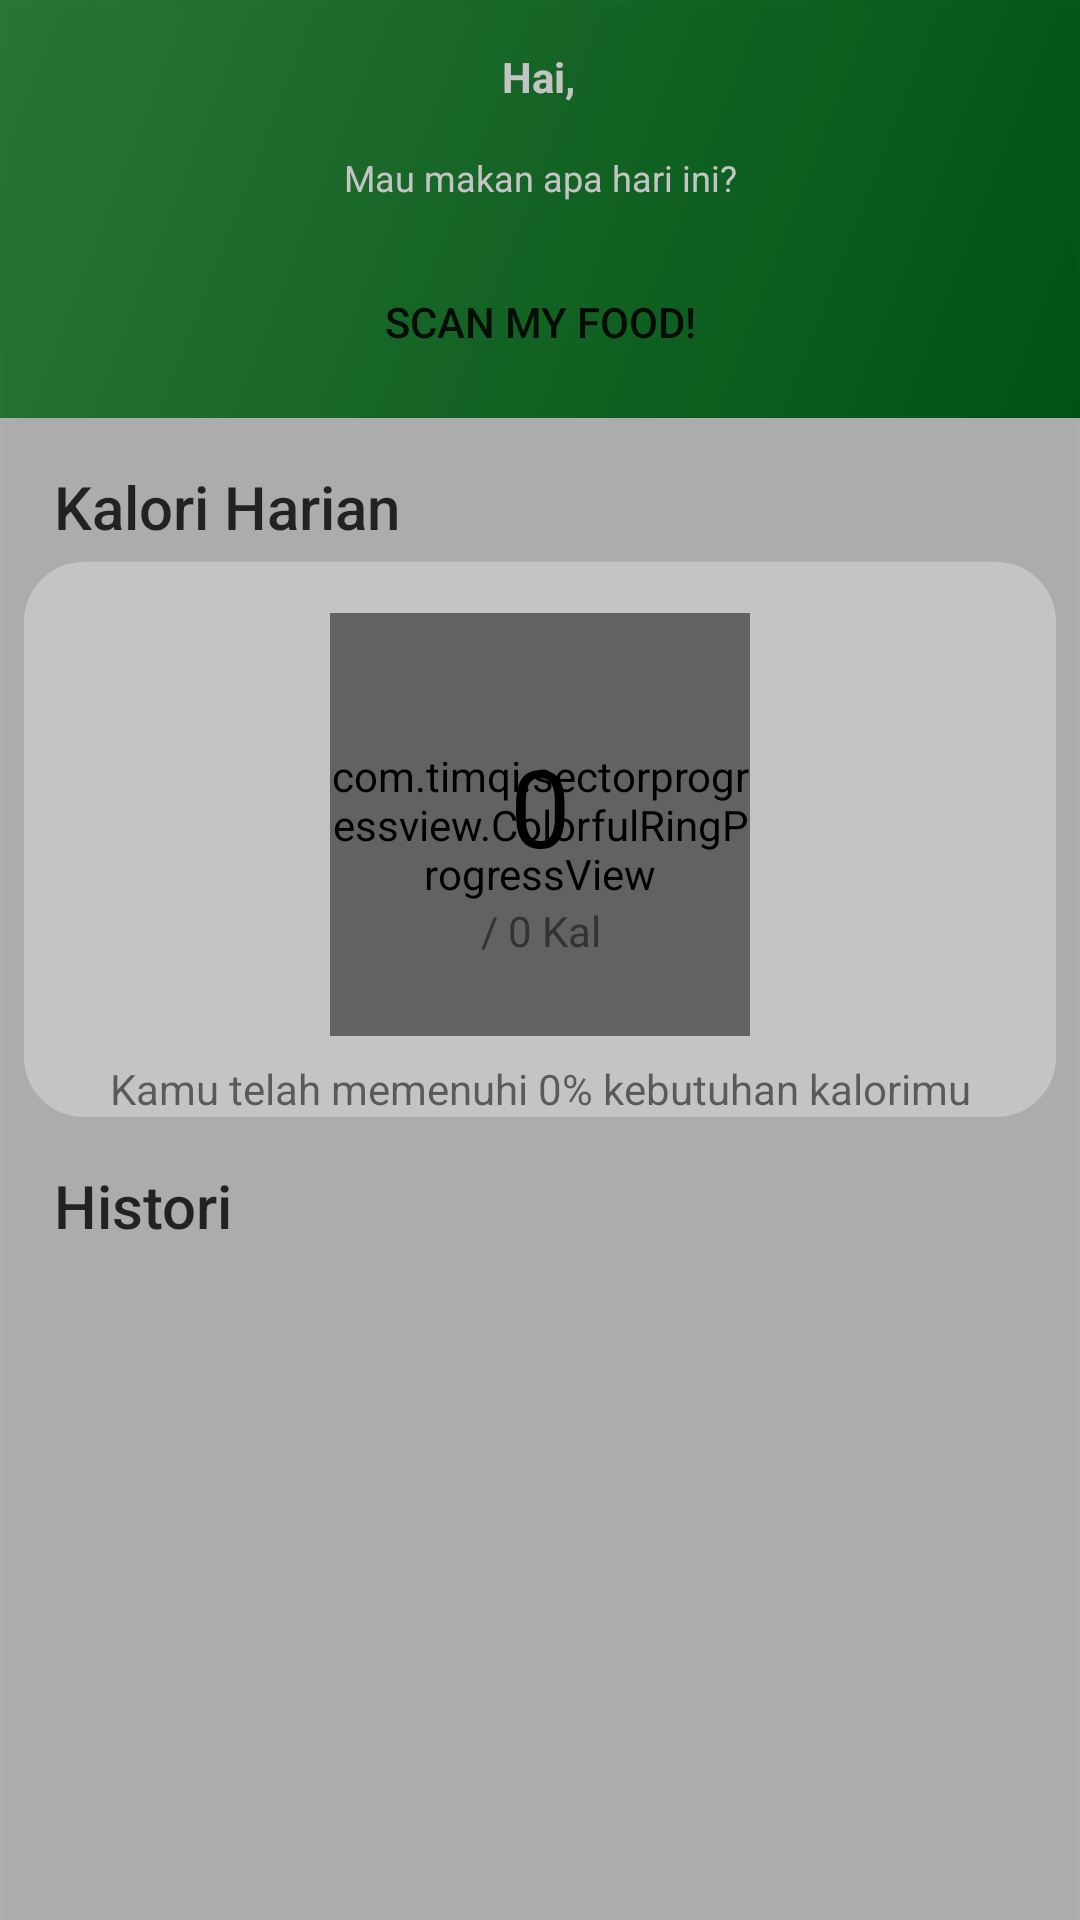

Produce the Android XML layout that renders to this screen, including the resource entries it uses.
<!-- AndroidManifest.xml: application theme AppTheme.NoActionBar -->
<!-- res/layout/fragment_home.xml -->
<?xml version="1.0" encoding="utf-8"?>
<RelativeLayout xmlns:android="http://schemas.android.com/apk/res/android"
    xmlns:app="http://schemas.android.com/apk/res-auto"
    xmlns:tools="http://schemas.android.com/tools"
    android:id="@+id/home_fragment"
    android:layout_width="match_parent"
    android:layout_height="match_parent"
    android:background="@color/md_grey_300">

    <View
        android:id="@+id/viewDimScreen"
        android:layout_width="match_parent"
        android:layout_height="match_parent"
        android:background="#33000000"
        android:elevation="1dp" />

    <android.support.constraint.ConstraintLayout
        android:id="@+id/constraintLayout"
        android:layout_width="match_parent"
        android:layout_height="wrap_content"
        android:layout_alignParentStart="true"
        android:layout_alignParentTop="true"
        android:layout_alignParentEnd="true"
        android:layout_marginStart="0dp"
        android:layout_marginTop="0dp"
        android:layout_marginEnd="0dp"
        android:background="@drawable/gradient_background_selector"
        android:orientation="vertical">

        <TextView
            android:id="@+id/tv_greeting"
            android:layout_width="wrap_content"
            android:layout_height="wrap_content"
            android:layout_marginStart="8dp"
            android:layout_marginTop="16dp"
            android:layout_marginEnd="8dp"
            android:text="Hai,"
            android:textColor="@android:color/white"
            android:textSize="14sp"
            android:textStyle="bold"
            app:layout_constraintEnd_toEndOf="parent"
            app:layout_constraintHorizontal_bias="0.498"
            app:layout_constraintStart_toStartOf="parent"
            app:layout_constraintTop_toTopOf="parent" />

        <Button
            android:id="@+id/bt_scan"
            android:layout_width="wrap_content"
            android:layout_height="wrap_content"
            android:layout_marginTop="16dp"
            android:layout_marginBottom="8dp"
            android:paddingLeft="3dp"
            android:paddingRight="3dp"
            android:background="@drawable/rounded_button_scan"
            android:text="Scan My Food!"
            app:layout_constraintBottom_toBottomOf="parent"
            app:layout_constraintEnd_toEndOf="parent"
            app:layout_constraintStart_toStartOf="parent"
            app:layout_constraintTop_toBottomOf="@+id/textView" />

        <TextView
            android:id="@+id/textView"
            android:layout_width="wrap_content"
            android:layout_height="wrap_content"
            android:layout_marginStart="163dp"
            android:layout_marginTop="16dp"
            android:layout_marginEnd="163dp"
            android:text="Mau makan apa hari ini?"
            android:textColor="@color/md_white_1000"
            android:textSize="12sp"
            app:layout_constraintEnd_toEndOf="parent"
            app:layout_constraintStart_toStartOf="parent"
            app:layout_constraintTop_toBottomOf="@+id/tv_greeting" />
    </android.support.constraint.ConstraintLayout>

    <android.support.constraint.ConstraintLayout
        android:id="@+id/constraintLayout2"
        android:layout_width="363dp"
        android:layout_height="wrap_content"
        android:layout_below="@+id/tv_kalori_harian_title"
        android:layout_centerHorizontal="true"
        android:layout_marginLeft="8dp"
        android:layout_marginTop="5dp"
        android:layout_marginRight="8dp"
        android:background="@drawable/rounded_corner_layout"
        tools:layout_editor_absoluteY="234dp">

        <com.timqi.sectorprogressview.ColorfulRingProgressView xmlns:app="http://schemas.android.com/apk/res-auto"
            android:id="@+id/crpv"
            android:layout_width="140dp"
            android:layout_height="141dp"
            android:layout_marginStart="8dp"
            android:layout_marginTop="16dp"
            android:layout_marginEnd="8dp"
            android:layout_marginBottom="8dp"
            app:bgColor="#e1e1e1"
            app:fgColorEnd="@color/colorPrimaryDark"
            app:fgColorStart="@color/colorPrimaryDarker"
            app:layout_constraintBottom_toBottomOf="parent"
            app:layout_constraintEnd_toEndOf="parent"
            app:layout_constraintStart_toStartOf="parent"
            app:layout_constraintTop_toTopOf="parent"
            app:layout_constraintVertical_bias="0.055"
            app:percent="75"
            app:startAngle="0"
            app:strokeWidth="10dp" />

        <TextView
            android:id="@+id/tv_cal_consumed"
            android:layout_width="wrap_content"
            android:layout_height="wrap_content"
            android:layout_marginTop="40dp"
            android:text="0"
            android:textColor="@android:color/black"
            android:textSize="36sp"
            app:layout_constraintEnd_toEndOf="@+id/crpv"
            app:layout_constraintStart_toStartOf="@+id/crpv"
            app:layout_constraintTop_toTopOf="@+id/crpv" />

        <TextView
            android:id="@+id/tv_cal_need"
            android:layout_width="wrap_content"
            android:layout_height="wrap_content"
            android:layout_marginTop="8dp"
            android:text="/ 0 Kal"
            android:textColor="@color/md_grey_800"
            app:layout_constraintEnd_toEndOf="@+id/tv_cal_consumed"
            app:layout_constraintStart_toStartOf="@+id/tv_cal_consumed"
            app:layout_constraintTop_toBottomOf="@+id/tv_cal_consumed" />

        <TextView
            android:id="@+id/tv_percent"
            android:layout_width="wrap_content"
            android:layout_height="wrap_content"
            android:layout_marginTop="8dp"
            android:text="Kamu telah memenuhi 0% kebutuhan kalorimu"
            app:layout_constraintEnd_toEndOf="@+id/crpv"
            app:layout_constraintStart_toStartOf="@+id/crpv"
            app:layout_constraintTop_toBottomOf="@+id/crpv" />


    </android.support.constraint.ConstraintLayout>

    <android.support.constraint.ConstraintLayout
        android:layout_width="match_parent"
        android:layout_height="wrap_content"
        android:layout_below="@id/constraintLayout2"
        android:layout_marginTop="16dp"
        android:layout_marginLeft="8dp"
        android:layout_marginRight="8dp">

        <TextView
            android:id="@+id/tv_history_ttl"
            android:layout_width="wrap_content"
            android:layout_height="wrap_content"
            android:layout_marginStart="10dp"
            android:fontFamily="sans-serif-medium"
            android:text="Histori"
            android:textColor="@color/primaryBlack"
            android:textSize="20sp"
            app:layout_constraintStart_toStartOf="parent"
            app:layout_constraintTop_toTopOf="parent" />

        
            
            
            
            
            
           
        
            
            
            
            
            
            
            

            <android.support.v7.widget.RecyclerView
                android:id="@+id/recV_home_history"
                android:layout_width="0dp"
                android:layout_height="wrap_content"
                app:layout_constraintTop_toBottomOf="@+id/tv_history_ttl"
                app:layout_constraintStart_toStartOf="parent"
                app:layout_constraintEnd_toEndOf="parent"/>

        

        
    </android.support.constraint.ConstraintLayout>

    <android.support.constraint.ConstraintLayout
        android:id="@+id/layout_pBar"
        android:layout_width="match_parent"
        android:layout_height="match_parent"
        android:layout_below="@+id/constraintLayout"
        android:visibility="visible">

        <com.wang.avi.AVLoadingIndicatorView
            android:id="@+id/aviLoadingIndicatorView"
            style="@style/AVLoadingIndicatorView.Large"
            android:layout_width="wrap_content"
            android:layout_height="wrap_content"
            android:visibility="invisible"
            app:indicatorColor="@color/colorPrimary"
            app:indicatorName="BallClipRotatePulseIndicator"
            app:layout_constraintEnd_toEndOf="parent"
            app:layout_constraintStart_toStartOf="parent"
            app:layout_constraintTop_toTopOf="parent" />
    </android.support.constraint.ConstraintLayout>

    <TextView
        android:id="@+id/tv_kalori_harian_title"
        android:layout_width="wrap_content"
        android:layout_height="wrap_content"
        android:layout_below="@+id/constraintLayout"
        android:layout_marginStart="18dp"
        android:layout_marginTop="16dp"
        android:fontFamily="sans-serif-medium"
        android:text="Kalori Harian"
        android:textColor="@color/primaryBlack"
        android:textSize="20sp"
 />

</RelativeLayout>
<!-- resources referenced by this layout -->
<resources>
  <color name="colorPrimary">#339946</color>
  <color name="colorPrimaryDark">#006a1a</color>
  <color name="colorPrimaryDarker">#005413</color>
  <color name="md_grey_300">#E0E0E0</color>
  <color name="md_grey_800">#424242</color>
  <color name="md_white_1000">#ffffff</color>
  <color name="primaryBlack">#CC000000</color>
  <!-- drawable gradient_background_selector (drawable-xxhdpi) -->
  <?xml version="1.0" encoding="utf-8"?>
  <selector xmlns:android="http://schemas.android.com/apk/res/android">
      <item>
          <shape>
              <gradient android:angle="315" android:endColor="#006a1a" android:startColor="#339946" android:type="linear" />
          </shape>
      </item>
  </selector>
  <!-- drawable rounded_corner_layout (drawable) -->
  <?xml version="1.0" encoding="utf-8"?>
  <shape xmlns:android="http://schemas.android.com/apk/res/android"
      android:shape="rectangle">
      <solid android:color="@color/md_white_1000" />
      <corners android:radius="20dp" />
  </shape>
  <style name="AppTheme.NoActionBar">
          <item name="windowActionBar">false</item>
          <item name="windowNoTitle">true</item>
          <item name="colorAccent">@color/colorAccent</item>
          <item name="colorControlActivated">@color/md_white_1000</item>
          <item name="colorControlHighlight">@color/md_white_1000</item>
          <item name="colorControlNormal">#CEFFD7</item>
      </style>
  <color name="colorAccent">#F1D167</color>
</resources>
